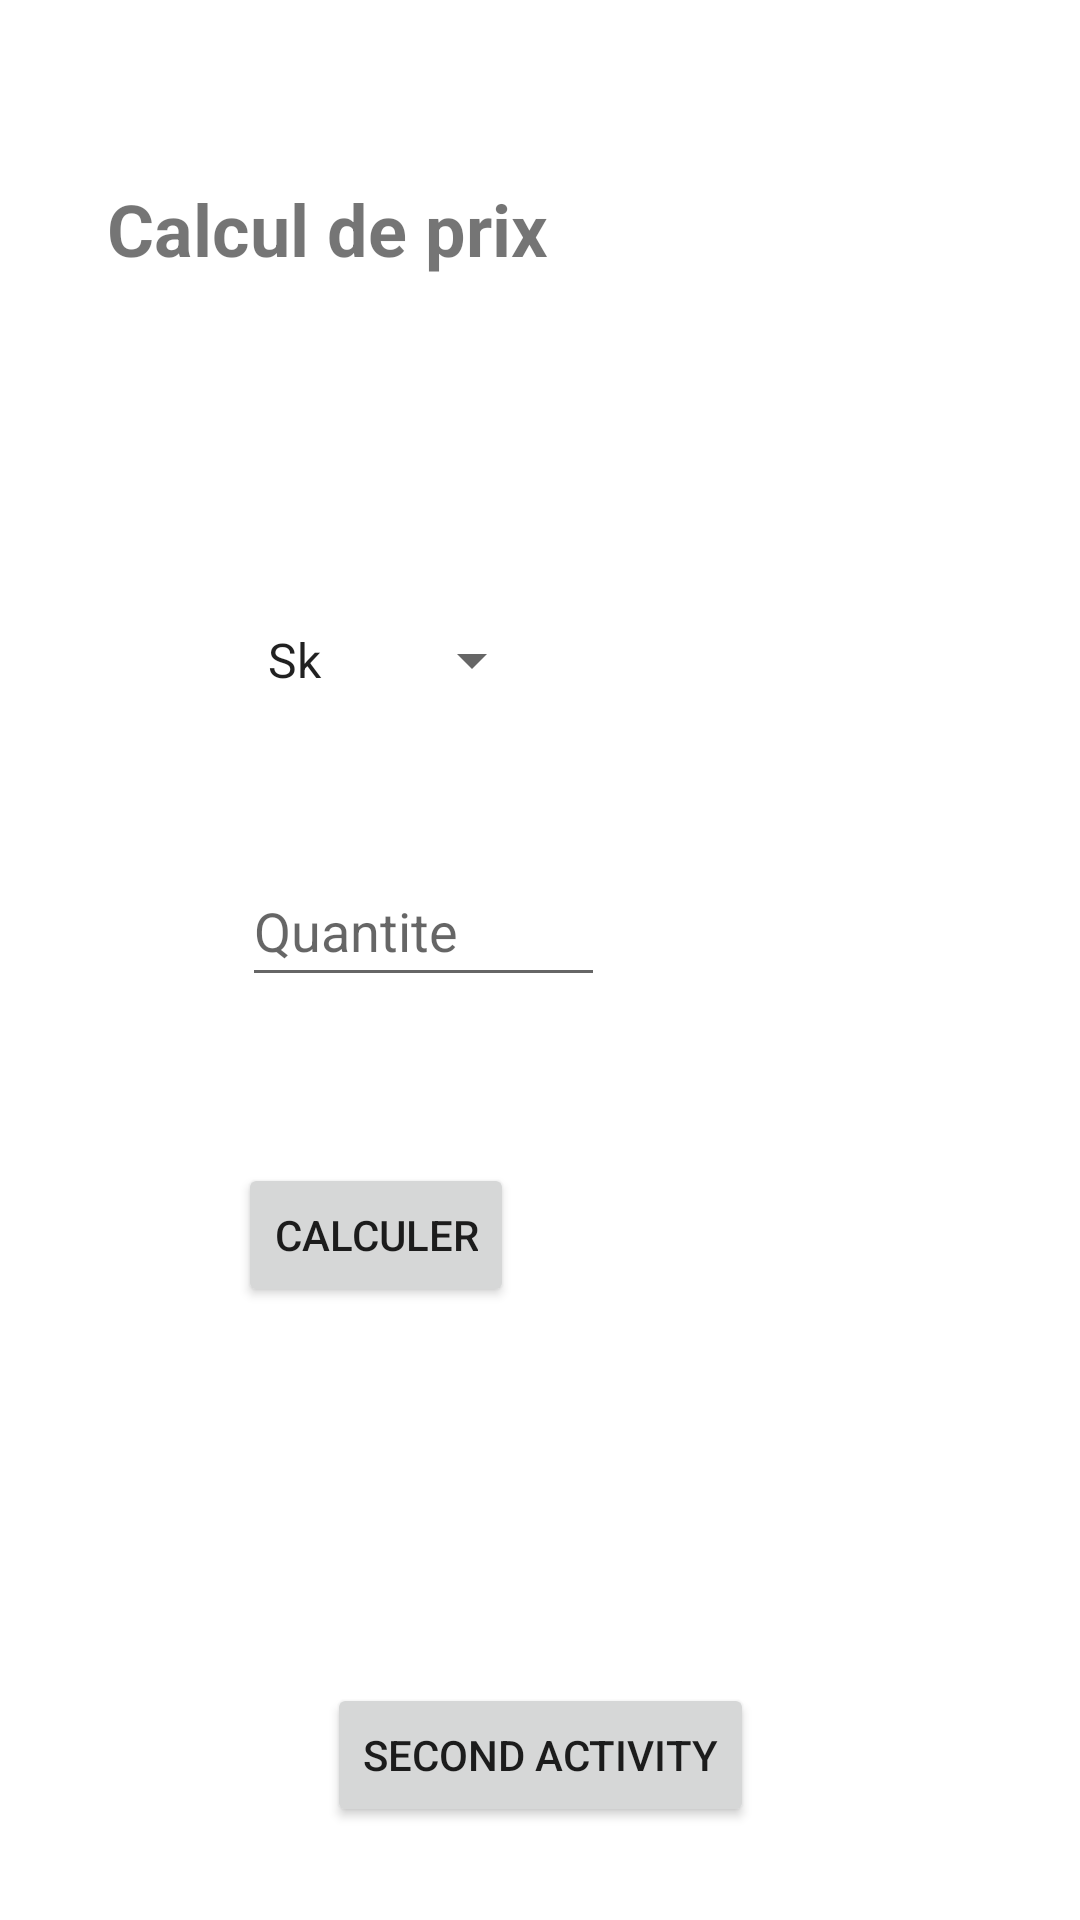

Reconstruct the res/layout file that produces this screen, plus the resources it refers to.
<!-- AndroidManifest.xml: application theme Theme.M212_TP_11_Java_Spinner -->
<!-- res/layout/activity_main.xml -->
<?xml version="1.0" encoding="utf-8"?>
<androidx.constraintlayout.widget.ConstraintLayout xmlns:android="http://schemas.android.com/apk/res/android"
    xmlns:app="http://schemas.android.com/apk/res-auto"
    xmlns:tools="http://schemas.android.com/tools"
    android:layout_width="match_parent"
    android:layout_height="match_parent"
    tools:context=".MainActivity"
    android:id="@+id/cl">

    <TextView
        android:id="@+id/textView2"
        android:layout_width="288dp"
        android:layout_height="48dp"
        android:layout_marginTop="60dp"
        android:text="Calcul de prix"
        android:textSize="24sp"
        android:textStyle="bold"
        app:layout_constraintEnd_toEndOf="parent"
        app:layout_constraintHorizontal_bias="0.495"
        app:layout_constraintStart_toStartOf="parent"
        app:layout_constraintTop_toTopOf="parent" />

    <Spinner
        android:id="@+id/spinner"
        android:layout_width="100dp"
        android:layout_height="48dp"
        android:layout_marginTop="88dp"
        android:entries="@array/phones"
        app:layout_constraintBottom_toBottomOf="parent"
        app:layout_constraintEnd_toEndOf="parent"
        app:layout_constraintHorizontal_bias="0.313"
        app:layout_constraintStart_toStartOf="parent"
        app:layout_constraintTop_toBottomOf="@+id/textView2"
        app:layout_constraintVertical_bias="0.0" />

    <EditText
        android:id="@+id/ed_quantite"
        android:layout_width="121dp"
        android:layout_height="47dp"
        android:ems="10"
        android:hint="Quantite"
        android:inputType="textPersonName"
        app:layout_constraintBottom_toBottomOf="parent"
        app:layout_constraintEnd_toEndOf="parent"
        app:layout_constraintHorizontal_bias="0.337"
        app:layout_constraintStart_toStartOf="parent"
        app:layout_constraintTop_toBottomOf="@+id/spinner"
        app:layout_constraintVertical_bias="0.118" />

    <Button
        android:id="@+id/button"
        android:layout_width="wrap_content"
        android:layout_height="wrap_content"
        android:text="Calculer"
        app:layout_constraintBottom_toBottomOf="parent"
        app:layout_constraintEnd_toEndOf="parent"
        app:layout_constraintHorizontal_bias="0.296"
        app:layout_constraintStart_toStartOf="parent"
        app:layout_constraintTop_toBottomOf="@+id/ed_quantite"
        app:layout_constraintVertical_bias="0.213" />

    <TextView
        android:id="@+id/resultat"
        android:layout_width="wrap_content"
        android:layout_height="wrap_content"
        android:textColor="#D61D1D"
        android:textSize="20sp"
        app:layout_constraintBottom_toBottomOf="parent"
        app:layout_constraintEnd_toEndOf="parent"
        app:layout_constraintHorizontal_bias="0.339"
        app:layout_constraintStart_toStartOf="parent"
        app:layout_constraintTop_toBottomOf="@+id/button"
        app:layout_constraintVertical_bias="0.379" />

    <Button
        android:id="@+id/secondBtn"
        android:layout_width="wrap_content"
        android:layout_height="wrap_content"
        android:text="Second Activity"
        app:layout_constraintBottom_toBottomOf="parent"
        app:layout_constraintEnd_toEndOf="parent"
        app:layout_constraintStart_toStartOf="parent"
        app:layout_constraintTop_toBottomOf="@+id/resultat" />

</androidx.constraintlayout.widget.ConstraintLayout>
<!-- resources referenced by this layout -->
<resources>
  <string-array name="phones">
          <item>Sk</item>
          <item>So</item>
          <item>Tk</item>
      </string-array>
  <style name="Theme.M212_TP_11_Java_Spinner" parent="Theme.MaterialComponents.DayNight.DarkActionBar">
          
          <item name="colorPrimary">@color/purple_500</item>
          <item name="colorPrimaryVariant">@color/purple_700</item>
          <item name="colorOnPrimary">@color/white</item>
          
          <item name="colorSecondary">@color/teal_200</item>
          <item name="colorSecondaryVariant">@color/teal_700</item>
          <item name="colorOnSecondary">@color/black</item>
          
          <item name="android:statusBarColor">?attr/colorPrimaryVariant</item>
          
      </style>
  <!-- not gathered from this repository: default colours our renderer supplied (Android Studio template values) -->
  <color name="purple_500">#FF6200EE</color>
  <color name="purple_700">#FF3700B3</color>
  <color name="teal_200">#FF03DAC5</color>
  <color name="teal_700">#FF018786</color>
  <color name="black">#FF000000</color>
  <color name="white">#FFFFFFFF</color>
</resources>
